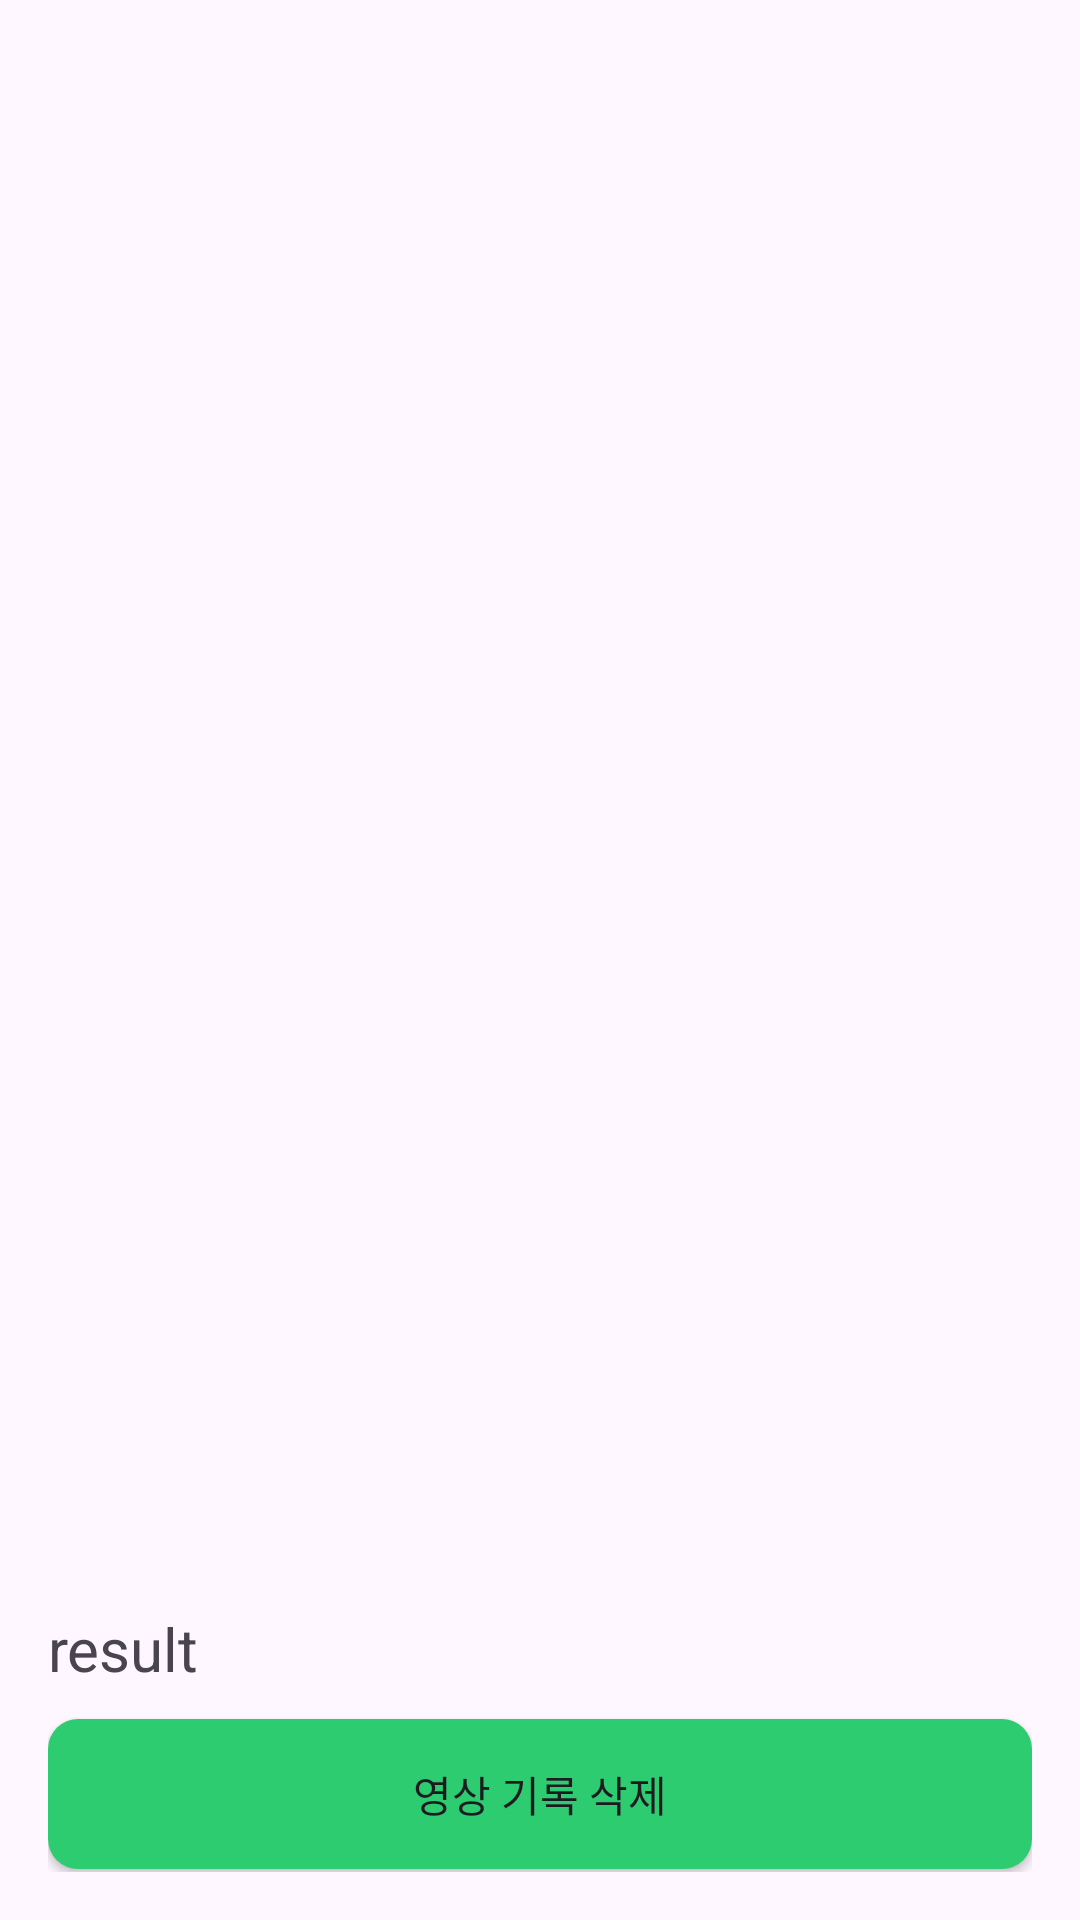

Write the Android layout XML for this screen, with the resource values it uses.
<!-- AndroidManifest.xml: application theme Theme.MyApp230604 -->
<!-- res/layout/activity_detail_m.xml -->
<LinearLayout xmlns:android="http://schemas.android.com/apk/res/android"
    xmlns:app="http://schemas.android.com/apk/res-auto"
    android:layout_width="match_parent"
    android:layout_height="match_parent"
    android:orientation="vertical"
    android:padding="16dp">

    <ImageView
        android:id="@+id/backbtn"
        android:layout_width="40dp"
        android:layout_height="40dp"
        app:srcCompat="@drawable/back_button1" />

    <Space
        android:layout_width="wrap_content"
        android:layout_height="20dp"/>

    <ImageView
        android:id="@+id/imageView"
        android:layout_width="match_parent"
        android:layout_height="450dp" />

    <Space
        android:layout_width="wrap_content"
        android:layout_height="10dp"/>

    <ScrollView
        android:layout_width="match_parent"
        android:layout_height="wrap_content">

        <TextView
            android:id="@+id/result_text"
            android:layout_width="match_parent"
            android:layout_height="wrap_content"
            android:textSize="20sp"
            android:text="result" />
    </ScrollView>

    <Space
        android:layout_width="wrap_content"
        android:layout_height="10dp"/>

    <androidx.appcompat.widget.AppCompatButton
        android:id="@+id/videoRM_btn"
        android:layout_width="match_parent"
        android:layout_height="wrap_content"
        android:background="@drawable/custombtn"
        android:text="영상 기록 삭제" />
</LinearLayout>
<!-- resources referenced by this layout -->
<resources>
  <!-- drawable custombtn (drawable) -->
  <?xml version="1.0" encoding="utf-8"?>
  <shape xmlns:android="http://schemas.android.com/apk/res/android" android:shape="rectangle" >
      <corners
          android:radius="10dp"
          />
      <solid
          android:color="#2ecc71"
          />
      <size
          android:width="270dp"
          android:height="50dp"
          />
  </shape>
  <style name="Theme.MyApp230604" parent="Base.Theme.MyApp230604" />
  <style name="Base.Theme.MyApp230604" parent="Theme.Material3.DayNight.NoActionBar">
          
          
      </style>
</resources>
